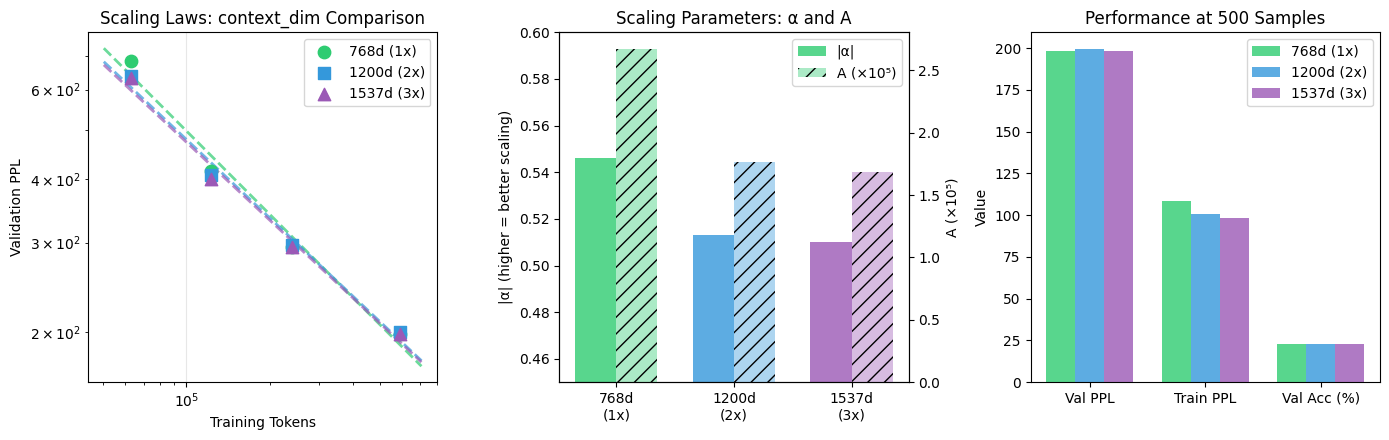
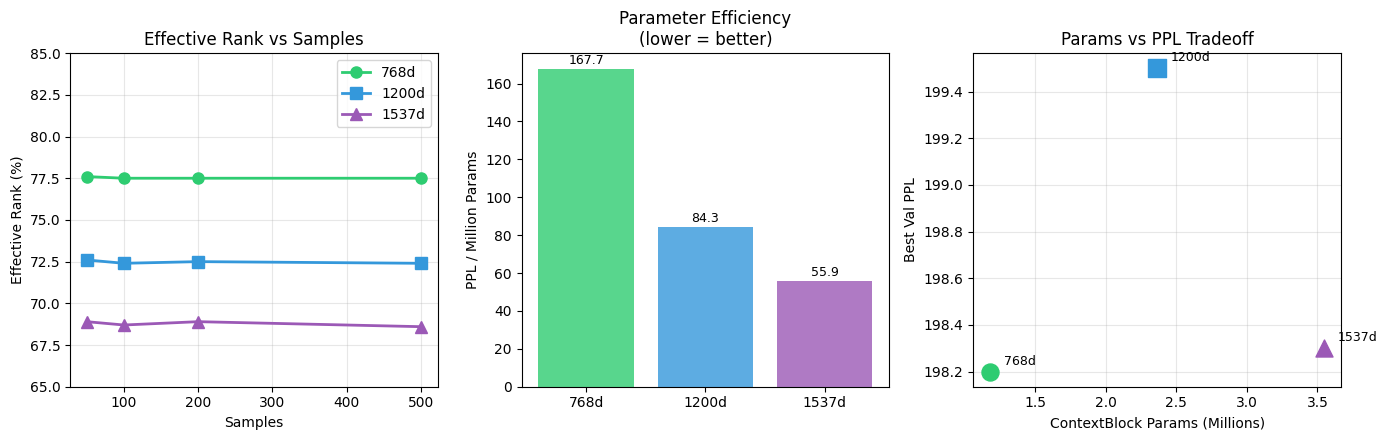
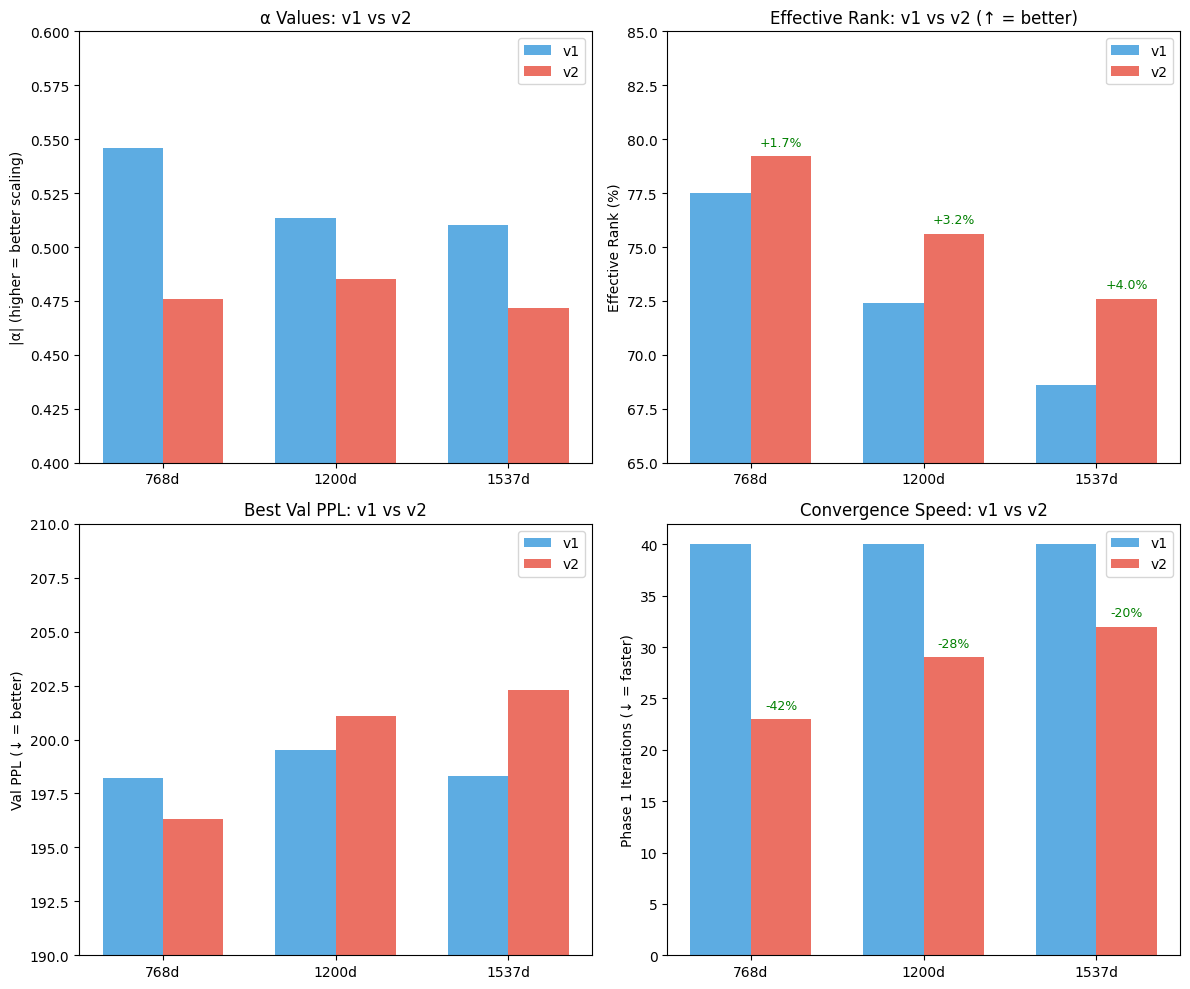

Source code (Python) for these figures, in order:
#!/usr/bin/env python3
# mypy: ignore-errors
"""
Context Dim Scaling Experiment Visualization

context_dim変化によるスケーリング特性の可視化
768d (1x params) vs 1200d (2x params) vs 1537d (3x params)
"""

import matplotlib.pyplot as plt
import numpy as np
import os

# Data from experiments
# 768d baseline from matrix experiment
baseline_768d = {
    "config_name": "1L_768d_1tok",
    "context_dim": 768,
    "params_ratio": 1.0,
    "alpha": -0.5460,
    "A": 267189,
    "r_squared": 0.984,
    "best_ppl": 198.2,
    "best_acc": 0.226,
    "best_train_ppl": 108.3,
    "best_val_er": 0.775,
    "samples_data": [
        {"samples": 50, "tokens": 62891, "val_ppl": 683.9, "train_ppl": 170.6, "val_er": 0.776, "train_er": 0.779, "p1_iter": 40, "final_conv": 0.76, "val_acc": 0.173},
        {"samples": 100, "tokens": 122795, "val_ppl": 415.8, "train_ppl": 150.8, "val_er": 0.775, "train_er": 0.783, "p1_iter": 40, "final_conv": 0.75, "val_acc": 0.191},
        {"samples": 200, "tokens": 240132, "val_ppl": 294.5, "train_ppl": 129.0, "val_er": 0.775, "train_er": 0.784, "p1_iter": 40, "final_conv": 0.74, "val_acc": 0.201},
        {"samples": 500, "tokens": 587970, "val_ppl": 198.2, "train_ppl": 108.3, "val_er": 0.775, "train_er": 0.786, "p1_iter": 40, "final_conv": 0.76, "val_acc": 0.226},
    ]
}

# 1200d from context_dim experiment (2x params)
data_1200d = {
    "config_name": "1L_1200d_1tok",
    "context_dim": 1200,
    "params_ratio": 2.0,
    "alpha": -0.5133,
    "A": 176398,
    "r_squared": 0.989,
    "best_ppl": 199.5,
    "best_acc": 0.231,
    "best_train_ppl": 100.6,
    "best_val_er": 0.724,
    "samples_data": [
        {"samples": 50, "tokens": 62891, "val_ppl": 639.1, "train_ppl": 154.9, "val_er": 0.726, "train_er": 0.732, "p1_iter": 40, "final_conv": 0.71, "val_acc": 0.172},
        {"samples": 100, "tokens": 122795, "val_ppl": 407.0, "train_ppl": 139.5, "val_er": 0.724, "train_er": 0.735, "p1_iter": 40, "final_conv": 0.71, "val_acc": 0.192},
        {"samples": 200, "tokens": 240132, "val_ppl": 296.6, "train_ppl": 117.7, "val_er": 0.725, "train_er": 0.738, "p1_iter": 40, "final_conv": 0.64, "val_acc": 0.207},
        {"samples": 500, "tokens": 587970, "val_ppl": 199.5, "train_ppl": 100.6, "val_er": 0.724, "train_er": 0.739, "p1_iter": 40, "final_conv": 0.69, "val_acc": 0.231},
    ]
}

# 1537d from context_dim experiment (3x params)
data_1537d = {
    "config_name": "1L_1537d_1tok",
    "context_dim": 1537,
    "params_ratio": 3.0,
    "alpha": -0.5103,
    "A": 168322,
    "r_squared": 0.988,
    "best_ppl": 198.3,
    "best_acc": 0.230,
    "best_train_ppl": 98.3,
    "best_val_er": 0.686,
    "samples_data": [
        {"samples": 50, "tokens": 62891, "val_ppl": 632.6, "train_ppl": 160.9, "val_er": 0.689, "train_er": 0.696, "p1_iter": 40, "final_conv": 0.75, "val_acc": 0.171},
        {"samples": 100, "tokens": 122795, "val_ppl": 400.2, "train_ppl": 139.9, "val_er": 0.687, "train_er": 0.702, "p1_iter": 40, "final_conv": 0.75, "val_acc": 0.190},
        {"samples": 200, "tokens": 240132, "val_ppl": 294.6, "train_ppl": 116.6, "val_er": 0.689, "train_er": 0.705, "p1_iter": 40, "final_conv": 0.70, "val_acc": 0.202},
        {"samples": 500, "tokens": 587970, "val_ppl": 198.3, "train_ppl": 98.3, "val_er": 0.686, "train_er": 0.705, "p1_iter": 40, "final_conv": 0.74, "val_acc": 0.230},
    ]
}

all_configs_v1 = [baseline_768d, data_1200d, data_1537d]

# ============================================================
# v2 Data (dist_reg_weight=0.9, noise=0.0, epochs=20)
# ============================================================
v2_768d = {
    "config_name": "1L_768d_1tok",
    "context_dim": 768,
    "params_ratio": 1.0,
    "alpha": -0.4761,
    "A": 106737,
    "r_squared": 0.993,
    "best_ppl": 196.3,
    "best_acc": 0.228,
    "best_train_ppl": 93.4,
    "best_val_er": 0.792,
    "samples_data": [
        {"samples": 50, "tokens": 62891, "val_ppl": 576.0, "train_ppl": 65.9, "val_er": 0.793, "train_er": 0.797, "p1_iter": 23, "val_acc": 0.183},
        {"samples": 100, "tokens": 122795, "val_ppl": 386.5, "train_ppl": 91.3, "val_er": 0.792, "train_er": 0.799, "p1_iter": 23, "val_acc": 0.197},
        {"samples": 200, "tokens": 240132, "val_ppl": 286.4, "train_ppl": 94.0, "val_er": 0.791, "train_er": 0.800, "p1_iter": 25, "val_acc": 0.204},
        {"samples": 500, "tokens": 587970, "val_ppl": 196.3, "train_ppl": 93.4, "val_er": 0.792, "train_er": 0.803, "p1_iter": 23, "val_acc": 0.228},
    ]
}

v2_1200d = {
    "config_name": "1L_1200d_1tok",
    "context_dim": 1200,
    "params_ratio": 2.0,
    "alpha": -0.4853,
    "A": 123874,
    "r_squared": 0.995,
    "best_ppl": 201.1,
    "best_acc": 0.230,
    "best_train_ppl": 90.1,
    "best_val_er": 0.756,
    "samples_data": [
        {"samples": 50, "tokens": 62891, "val_ppl": 601.4, "train_ppl": 81.4, "val_er": 0.757, "train_er": 0.762, "p1_iter": 29, "val_acc": 0.179},
        {"samples": 100, "tokens": 122795, "val_ppl": 404.9, "train_ppl": 88.0, "val_er": 0.757, "train_er": 0.764, "p1_iter": 29, "val_acc": 0.197},
        {"samples": 200, "tokens": 240132, "val_ppl": 297.5, "train_ppl": 100.9, "val_er": 0.754, "train_er": 0.764, "p1_iter": 31, "val_acc": 0.206},
        {"samples": 500, "tokens": 587970, "val_ppl": 201.1, "train_ppl": 90.1, "val_er": 0.756, "train_er": 0.769, "p1_iter": 29, "val_acc": 0.230},
    ]
}

v2_1537d = {
    "config_name": "1L_1537d_1tok",
    "context_dim": 1537,
    "params_ratio": 3.0,
    "alpha": -0.4717,
    "A": 104896,
    "r_squared": 0.996,
    "best_ppl": 202.3,
    "best_acc": 0.229,
    "best_train_ppl": 93.5,
    "best_val_er": 0.726,
    "samples_data": [
        {"samples": 50, "tokens": 62891, "val_ppl": 588.6, "train_ppl": 79.3, "val_er": 0.728, "train_er": 0.734, "p1_iter": 32, "val_acc": 0.176},
        {"samples": 100, "tokens": 122795, "val_ppl": 401.6, "train_ppl": 97.0, "val_er": 0.729, "train_er": 0.736, "p1_iter": 32, "val_acc": 0.191},
        {"samples": 200, "tokens": 240132, "val_ppl": 301.8, "train_ppl": 98.1, "val_er": 0.724, "train_er": 0.736, "p1_iter": 34, "val_acc": 0.204},
        {"samples": 500, "tokens": 587970, "val_ppl": 202.3, "train_ppl": 93.5, "val_er": 0.726, "train_er": 0.741, "p1_iter": 32, "val_acc": 0.229},
    ]
}

all_configs_v2 = [v2_768d, v2_1200d, v2_1537d]

# Default to v1 for backwards compatibility
all_configs = all_configs_v1

# Create output directory
output_dir = "importants"
os.makedirs(output_dir, exist_ok=True)

# Set style
plt.style.use('default')
plt.rcParams['font.size'] = 10
plt.rcParams['axes.titlesize'] = 12
plt.rcParams['axes.labelsize'] = 10

# Colors for each config
colors = ['#2ecc71', '#3498db', '#9b59b6']  # green, blue, purple
markers = ['o', 's', '^']

# Figure 1: Scaling Laws Comparison
fig, axes = plt.subplots(1, 3, figsize=(14, 4.5))

# Plot 1: Scaling Laws (log-log)
ax1 = axes[0]
for i, config in enumerate(all_configs):
    tokens = [d["tokens"] for d in config["samples_data"]]
    ppls = [d["val_ppl"] for d in config["samples_data"]]
    label = f'{config["context_dim"]}d ({config["params_ratio"]:.0f}x)'
    ax1.scatter(tokens, ppls, color=colors[i], marker=markers[i], s=80, label=label, zorder=5)

    # Fit line
    log_tokens = np.linspace(np.log(min(tokens)*0.8), np.log(max(tokens)*1.2), 100)
    log_ppl = np.log(config["A"]) + config["alpha"] * log_tokens
    ax1.plot(np.exp(log_tokens), np.exp(log_ppl), color=colors[i], linestyle='--', alpha=0.7, linewidth=2)

ax1.set_xscale('log')
ax1.set_yscale('log')
ax1.set_xlabel('Training Tokens')
ax1.set_ylabel('Validation PPL')
ax1.set_title('Scaling Laws: context_dim Comparison')
ax1.legend(loc='upper right')
ax1.grid(True, alpha=0.3)

# Plot 2: Alpha and A values
ax2 = axes[1]
x_pos = np.arange(len(all_configs))
width = 0.35

# Alpha values (left y-axis)
alphas = [config["alpha"] for config in all_configs]
bars1 = ax2.bar(x_pos - width/2, [-a for a in alphas], width, color=colors, alpha=0.8, label='|α|')
ax2.set_ylabel('|α| (higher = better scaling)')
ax2.set_ylim(0.45, 0.60)

# A values (right y-axis)
ax2_twin = ax2.twinx()
A_values = [config["A"] / 1e5 for config in all_configs]
bars2 = ax2_twin.bar(x_pos + width/2, A_values, width, color=colors, alpha=0.4, hatch='//', label='A (×10⁵)')
ax2_twin.set_ylabel('A (×10⁵)')

ax2.set_xticks(x_pos)
ax2.set_xticklabels([f'{c["context_dim"]}d\n({c["params_ratio"]:.0f}x)' for c in all_configs])
ax2.set_title('Scaling Parameters: α and A')

# Combined legend
lines1, labels1 = ax2.get_legend_handles_labels()
lines2, labels2 = ax2_twin.get_legend_handles_labels()
ax2.legend(lines1 + lines2, labels1 + labels2, loc='upper right')

# Plot 3: Performance at 500 samples
ax3 = axes[2]
metrics = ['Val PPL', 'Train PPL', 'Val Acc (%)']
x_pos = np.arange(len(metrics))
width = 0.25

for i, config in enumerate(all_configs):
    values = [
        config["best_ppl"],
        config["best_train_ppl"],
        config["best_acc"] * 100
    ]
    ax3.bar(x_pos + i*width - width, values, width, color=colors[i], alpha=0.8,
            label=f'{config["context_dim"]}d ({config["params_ratio"]:.0f}x)')

ax3.set_xticks(x_pos)
ax3.set_xticklabels(metrics)
ax3.set_title('Performance at 500 Samples')
ax3.legend(loc='upper right')
ax3.set_ylabel('Value')

plt.tight_layout()
plt.savefig(f'{output_dir}/context_dim_scaling.png', dpi=150, bbox_inches='tight')
print(f"Saved: {output_dir}/context_dim_scaling.png")

# Figure 2: Detailed Analysis
fig2, axes2 = plt.subplots(1, 3, figsize=(14, 4.5))

# Plot 1: Effective Rank comparison
ax1 = axes2[0]
for i, config in enumerate(all_configs):
    ers = [d["val_er"] * 100 for d in config["samples_data"]]
    samples = [d["samples"] for d in config["samples_data"]]
    label = f'{config["context_dim"]}d'
    ax1.plot(samples, ers, color=colors[i], marker=markers[i], markersize=8, linewidth=2, label=label)

ax1.set_xlabel('Samples')
ax1.set_ylabel('Effective Rank (%)')
ax1.set_title('Effective Rank vs Samples')
ax1.legend()
ax1.grid(True, alpha=0.3)
ax1.set_ylim(65, 85)

# Plot 2: Parameter efficiency (PPL per param)
ax2 = axes2[1]
# Calculate context_block params: (context_dim + embed_dim) * context_dim + 3*context_dim
embed_dim = 768
params = [(c["context_dim"] + embed_dim) * c["context_dim"] + 3*c["context_dim"] for c in all_configs]
ppls = [c["best_ppl"] for c in all_configs]
efficiency = [ppl / (p / 1e6) for ppl, p in zip(ppls, params)]  # PPL per million params

bars = ax2.bar(range(len(all_configs)), efficiency, color=colors, alpha=0.8)
ax2.set_xticks(range(len(all_configs)))
ax2.set_xticklabels([f'{c["context_dim"]}d' for c in all_configs])
ax2.set_ylabel('PPL / Million Params')
ax2.set_title('Parameter Efficiency\n(lower = better)')

# Add value labels
for bar, eff in zip(bars, efficiency):
    ax2.text(bar.get_x() + bar.get_width()/2, bar.get_height() + 1,
             f'{eff:.1f}', ha='center', va='bottom', fontsize=9)

# Plot 3: Params vs PPL tradeoff
ax3 = axes2[2]
params_millions = [p / 1e6 for p in params]
for i, config in enumerate(all_configs):
    ax3.scatter(params_millions[i], config["best_ppl"],
                color=colors[i], marker=markers[i], s=150,
                label=f'{config["context_dim"]}d', zorder=5)
    ax3.annotate(f'{config["context_dim"]}d',
                 (params_millions[i], config["best_ppl"]),
                 textcoords="offset points", xytext=(10, 5), fontsize=9)

ax3.set_xlabel('ContextBlock Params (Millions)')
ax3.set_ylabel('Best Val PPL')
ax3.set_title('Params vs PPL Tradeoff')
ax3.grid(True, alpha=0.3)

plt.tight_layout()
plt.savefig(f'{output_dir}/context_dim_analysis.png', dpi=150, bbox_inches='tight')
print(f"Saved: {output_dir}/context_dim_analysis.png")

# Print summary
print("\n" + "="*60)
print("CONTEXT DIM SCALING EXPERIMENT SUMMARY")
print("="*60)

print("\n### Scaling Parameters ###")
print(f"{'Config':<15} {'context_dim':>10} {'Params':>10} {'α':>10} {'A':>12} {'R²':>8}")
print("-"*65)
for config in all_configs:
    p = (config["context_dim"] + embed_dim) * config["context_dim"] + 3*config["context_dim"]
    print(f"{config['config_name']:<15} {config['context_dim']:>10} {p/1e6:>9.2f}M {config['alpha']:>10.4f} {config['A']:>12.0f} {config['r_squared']:>8.3f}")

print("\n### Performance at 500 Samples ###")
print(f"{'Config':<15} {'Val PPL':>10} {'Train PPL':>10} {'Val Acc':>10} {'Val ER':>10}")
print("-"*55)
for config in all_configs:
    print(f"{config['config_name']:<15} {config['best_ppl']:>10.1f} {config['best_train_ppl']:>10.1f} {config['best_acc']*100:>9.1f}% {config['best_val_er']*100:>9.1f}%")

print("\n### Key Findings ###")
print("1. α値は768dが最高 (-0.546) → パラメータ増加でスケーリング効率低下")
print("2. A値は大きいcontext_dimで低い → 少データでの初期性能は良い")
print("3. 最終PPLはほぼ同等 (198-199) → パラメータ増加の効果は限定的")
print("4. Effective Rankは768dが最高 → 大きいcontext_dimは次元を活用しきれていない")
print("5. パラメータ効率は768dが圧倒的に良い")

# Detailed results table (all sample sizes)
print("\n" + "="*120)
print("DETAILED RESULTS (All Sample Sizes)")
print("="*120)
header = f"{'Config':<15} {'Samples':>8} {'Tokens':>10} {'P1 Iter':>8} {'Conv':>6} {'Train ER':>9} {'Val ER':>8} {'Train PPL':>10} {'Val PPL':>9} {'Val Acc':>8}"
print(header)
print("-"*120)

for config in all_configs:
    for data in config["samples_data"]:
        print(f"{config['config_name']:<15} "
              f"{data['samples']:>8} "
              f"{data['tokens']:>10,} "
              f"{data['p1_iter']:>8} "
              f"{data['final_conv']*100:>5.0f}% "
              f"{data['train_er']*100:>8.1f}% "
              f"{data['val_er']*100:>7.1f}% "
              f"{data['train_ppl']:>10.1f} "
              f"{data['val_ppl']:>9.1f} "
              f"{data['val_acc']*100:>7.1f}%")
    print()  # Empty line between configs

# Summary comparison at 500 samples
print("="*120)
print("SUMMARY COMPARISON (500 Samples)")
print("="*120)
header = f"{'Config':<15} {'context_dim':>10} {'Params':>10} {'P1 Iter':>8} {'Conv':>6} {'Val ER':>8} {'Train PPL':>10} {'Val PPL':>9} {'Val Acc':>8} {'α':>8}"
print(header)
print("-"*120)

for config in all_configs:
    p = (config["context_dim"] + embed_dim) * config["context_dim"] + 3*config["context_dim"]
    data_500 = [d for d in config["samples_data"] if d["samples"] == 500][0]
    print(f"{config['config_name']:<15} "
          f"{config['context_dim']:>10} "
          f"{p/1e6:>9.2f}M "
          f"{data_500['p1_iter']:>8} "
          f"{data_500['final_conv']*100:>5.0f}% "
          f"{data_500['val_er']*100:>7.1f}% "
          f"{data_500['train_ppl']:>10.1f} "
          f"{data_500['val_ppl']:>9.1f} "
          f"{config['best_acc']*100:>7.1f}% "
          f"{config['alpha']:>8.4f}")

print("="*120)

# ============================================================
# Figure 3: v1 vs v2 Comparison
# ============================================================
fig3, axes3 = plt.subplots(2, 2, figsize=(12, 10))

# Plot 1: Alpha comparison (v1 vs v2)
ax = axes3[0, 0]
x_pos = np.arange(3)
width = 0.35
v1_alphas = [-c["alpha"] for c in all_configs_v1]
v2_alphas = [-c["alpha"] for c in all_configs_v2]
ax.bar(x_pos - width/2, v1_alphas, width, label='v1', color='#3498db', alpha=0.8)
ax.bar(x_pos + width/2, v2_alphas, width, label='v2', color='#e74c3c', alpha=0.8)
ax.set_xticks(x_pos)
ax.set_xticklabels(['768d', '1200d', '1537d'])
ax.set_ylabel('|α| (higher = better scaling)')
ax.set_title('α Values: v1 vs v2')
ax.legend()
ax.set_ylim(0.4, 0.6)

# Plot 2: Effective Rank comparison
ax = axes3[0, 1]
v1_ers = [c["best_val_er"] * 100 for c in all_configs_v1]
v2_ers = [c["best_val_er"] * 100 for c in all_configs_v2]
ax.bar(x_pos - width/2, v1_ers, width, label='v1', color='#3498db', alpha=0.8)
ax.bar(x_pos + width/2, v2_ers, width, label='v2', color='#e74c3c', alpha=0.8)
ax.set_xticks(x_pos)
ax.set_xticklabels(['768d', '1200d', '1537d'])
ax.set_ylabel('Effective Rank (%)')
ax.set_title('Effective Rank: v1 vs v2 (↑ = better)')
ax.legend()
ax.set_ylim(65, 85)

# Add improvement annotations
for i, (v1, v2) in enumerate(zip(v1_ers, v2_ers)):
    diff = v2 - v1
    ax.annotate(f'+{diff:.1f}%', (i + width/2, v2 + 0.5), ha='center', fontsize=9, color='green')

# Plot 3: PPL comparison
ax = axes3[1, 0]
v1_ppls = [c["best_ppl"] for c in all_configs_v1]
v2_ppls = [c["best_ppl"] for c in all_configs_v2]
ax.bar(x_pos - width/2, v1_ppls, width, label='v1', color='#3498db', alpha=0.8)
ax.bar(x_pos + width/2, v2_ppls, width, label='v2', color='#e74c3c', alpha=0.8)
ax.set_xticks(x_pos)
ax.set_xticklabels(['768d', '1200d', '1537d'])
ax.set_ylabel('Val PPL (↓ = better)')
ax.set_title('Best Val PPL: v1 vs v2')
ax.legend()
ax.set_ylim(190, 210)

# Plot 4: P1 Iterations comparison
ax = axes3[1, 1]
v1_iters = [c["samples_data"][-1].get("p1_iter", 40) for c in all_configs_v1]
v2_iters = [c["samples_data"][-1]["p1_iter"] for c in all_configs_v2]
ax.bar(x_pos - width/2, v1_iters, width, label='v1', color='#3498db', alpha=0.8)
ax.bar(x_pos + width/2, v2_iters, width, label='v2', color='#e74c3c', alpha=0.8)
ax.set_xticks(x_pos)
ax.set_xticklabels(['768d', '1200d', '1537d'])
ax.set_ylabel('Phase 1 Iterations (↓ = faster)')
ax.set_title('Convergence Speed: v1 vs v2')
ax.legend()

# Add improvement annotations
for i, (v1, v2) in enumerate(zip(v1_iters, v2_iters)):
    diff_pct = (v2 - v1) / v1 * 100
    ax.annotate(f'{diff_pct:.0f}%', (i + width/2, v2 + 1), ha='center', fontsize=9, color='green')

plt.tight_layout()
plt.savefig(f'{output_dir}/context_dim_v1_v2_comparison.png', dpi=150, bbox_inches='tight')
print(f"Saved: {output_dir}/context_dim_v1_v2_comparison.png")

# Print v1 vs v2 comparison summary
print("\n" + "="*80)
print("V1 vs V2 COMPARISON SUMMARY")
print("="*80)
print("\nSetting changes: dist_reg_weight 0.8→0.9, noise 0.1→0.0, epochs 10→20")
print("\n" + "-"*80)
print(f"{'Metric':<20} {'768d v1':>10} {'768d v2':>10} {'1200d v1':>10} {'1200d v2':>10} {'1537d v1':>10} {'1537d v2':>10}")
print("-"*80)
print(f"{'α':.<20} {all_configs_v1[0]['alpha']:>10.4f} {all_configs_v2[0]['alpha']:>10.4f} {all_configs_v1[1]['alpha']:>10.4f} {all_configs_v2[1]['alpha']:>10.4f} {all_configs_v1[2]['alpha']:>10.4f} {all_configs_v2[2]['alpha']:>10.4f}")
print(f"{'Val ER (%)':.<20} {all_configs_v1[0]['best_val_er']*100:>10.1f} {all_configs_v2[0]['best_val_er']*100:>10.1f} {all_configs_v1[1]['best_val_er']*100:>10.1f} {all_configs_v2[1]['best_val_er']*100:>10.1f} {all_configs_v1[2]['best_val_er']*100:>10.1f} {all_configs_v2[2]['best_val_er']*100:>10.1f}")
print(f"{'Val PPL':.<20} {all_configs_v1[0]['best_ppl']:>10.1f} {all_configs_v2[0]['best_ppl']:>10.1f} {all_configs_v1[1]['best_ppl']:>10.1f} {all_configs_v2[1]['best_ppl']:>10.1f} {all_configs_v1[2]['best_ppl']:>10.1f} {all_configs_v2[2]['best_ppl']:>10.1f}")
print(f"{'P1 Iter':.<20} {v1_iters[0]:>10} {v2_iters[0]:>10} {v1_iters[1]:>10} {v2_iters[1]:>10} {v1_iters[2]:>10} {v2_iters[2]:>10}")
print("="*80)

plt.show()
